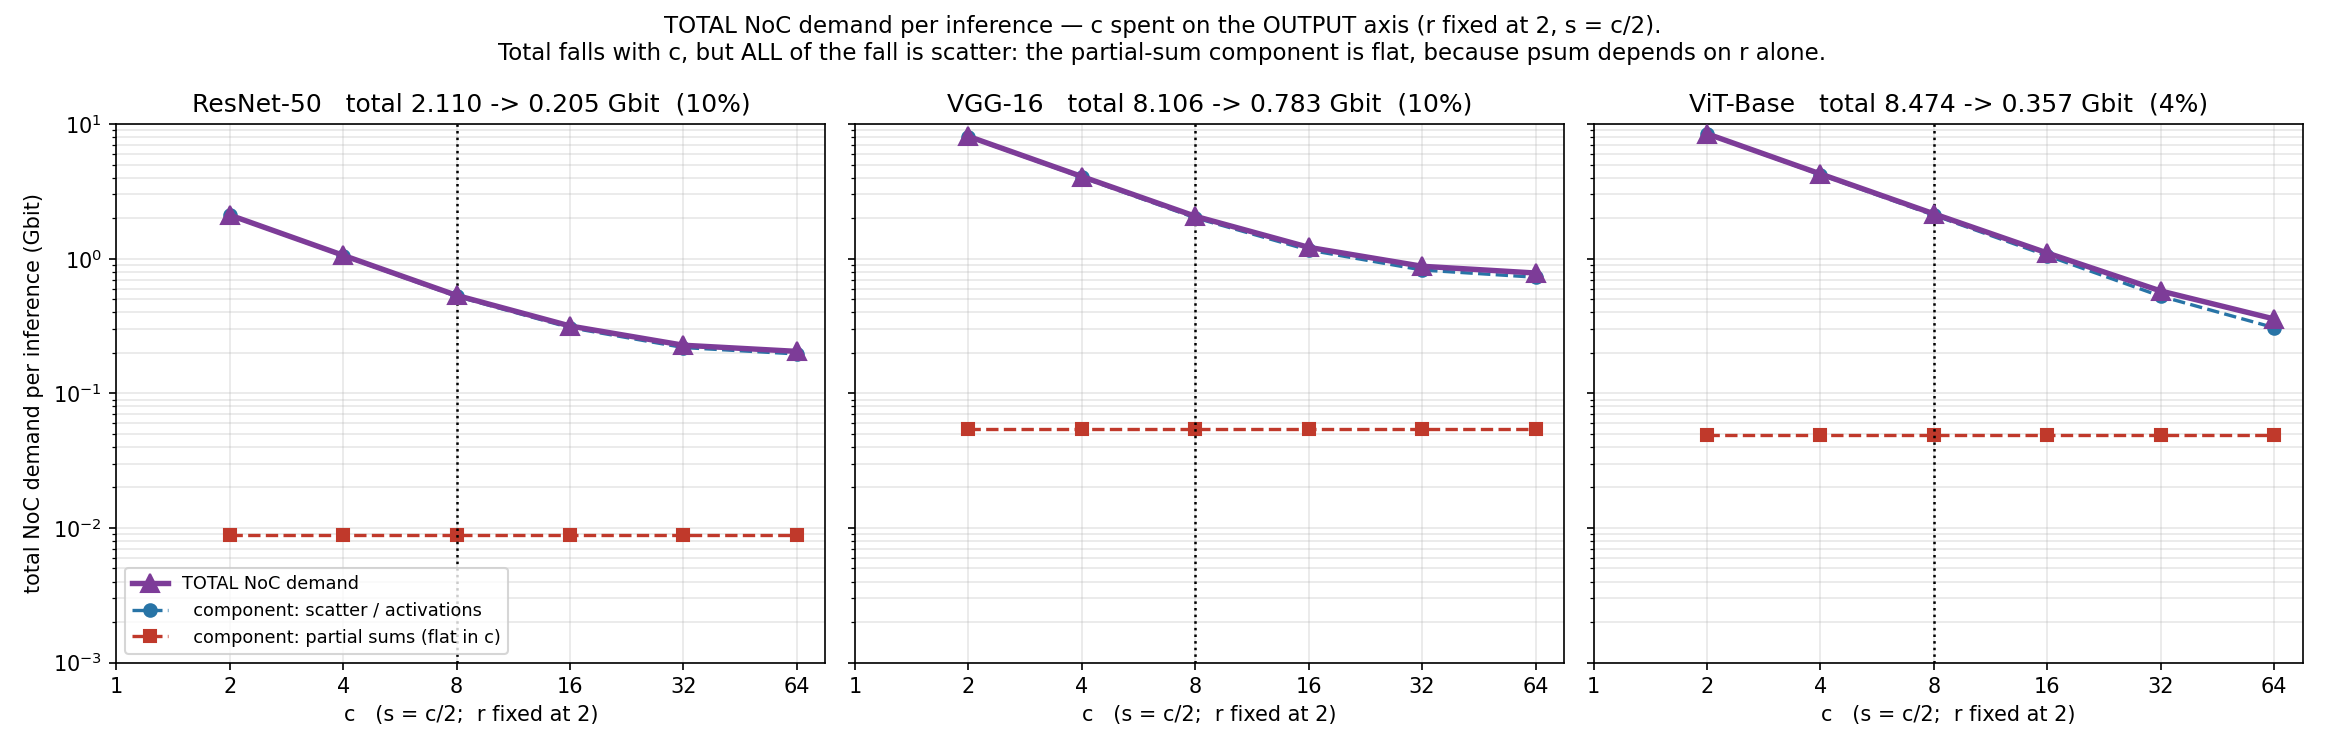

Values plotted in this chart, from the file beside it:
workload, c, r, s, tiles, inter_psum_Gbit, scatter_Gbit, inter_total_Gbit, psum_share
ResNet-50, 2, 2, 1, 6372, 0.008838, 2.101, 2.11, 0.0042
ResNet-50, 4, 2, 2, 3190, 0.008838, 1.051, 1.059, 0.0083
ResNet-50, 8, 2, 4, 1595, 0.008838, 0.5253, 0.5341, 0.0165
ResNet-50, 16, 2, 8, 804, 0.008838, 0.3076, 0.3164, 0.0279
ResNet-50, 32, 2, 16, 422, 0.008838, 0.2188, 0.2277, 0.0388
ResNet-50, 64, 2, 32, 271, 0.008838, 0.1961, 0.205, 0.0431
VGG-16, 2, 2, 1, 33808, 0.05456, 8.051, 8.106, 0.0067
VGG-16, 4, 2, 2, 16912, 0.05456, 4.026, 4.08, 0.0134
VGG-16, 8, 2, 4, 8456, 0.05456, 2.013, 2.067, 0.0264
VGG-16, 16, 2, 8, 4230, 0.05456, 1.161, 1.215, 0.0449
VGG-16, 32, 2, 16, 2121, 0.05456, 0.8243, 0.8789, 0.0621
VGG-16, 64, 2, 32, 1078, 0.05456, 0.7285, 0.783, 0.0697
ViT-Base, 2, 2, 1, 21069, 0.04932, 8.424, 8.474, 0.0058
ViT-Base, 4, 2, 2, 10536, 0.04932, 4.212, 4.261, 0.0116
ViT-Base, 8, 2, 4, 5268, 0.04932, 2.106, 2.155, 0.0229
ViT-Base, 16, 2, 8, 2634, 0.04932, 1.053, 1.102, 0.0447
ViT-Base, 32, 2, 16, 1317, 0.04932, 0.5265, 0.5758, 0.0857
ViT-Base, 64, 2, 32, 768, 0.04932, 0.3074, 0.3568, 0.1383
